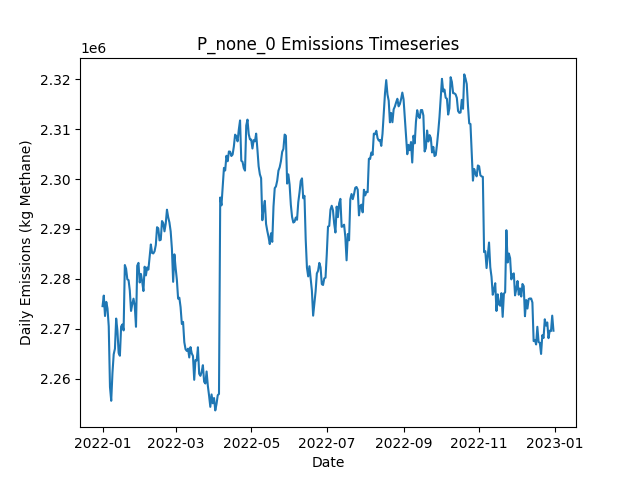

Values plotted in this chart, from the file beside it:
Date, Daily Emissions (Kg Methane), Daily Mitigable Emissions (Kg Methane), Daily Non-Mitigable Emissions (Kg Methan…, Daily Cost ($), Active Leaks, New Leaks, Leaks Repaired, Leaks Naturally Repaired, Leaks Tagged, Daily Repair Cost ($), Daily Natural Repair Cost ($)
2022-01-01, 2274532, 518850, 1755683, 0.00000, 18149, 18250, 0, 70, 0, 0, 14000
2022-01-02, 2276649, 518340, 1758309, 0.00000, 18165, 63, 0, 37, 0, 0, 7400
2022-01-03, 2272557, 516892, 1755665, 0.00000, 18151, 49, 0, 39, 0, 0, 7800
2022-01-04, 2275388, 517269, 1758119, 0.00000, 18154, 50, 0, 34, 0, 0, 6800
2022-01-05, 2274075, 520190, 1753885, 0.00000, 18152, 49, 0, 29, 0, 0, 5800
2022-01-06, 2270503, 518467, 1752036, 0.00000, 18132, 36, 0, 37, 0, 0, 7400
2022-01-07, 2258330, 510095, 1748235, 0.00000, 18136, 62, 0, 38, 0, 0, 7600
2022-01-08, 2255560, 509208, 1746351, 0.00000, 18120, 45, 0, 49, 0, 0, 9800
2022-01-09, 2261119, 509601, 1751518, 0.00000, 18120, 42, 0, 24, 0, 0, 4800
2022-01-10, 2264879, 513275, 1751604, 0.00000, 18119, 50, 0, 40, 0, 0, 8000
2022-01-11, 2265992, 514440, 1751553, 0.00000, 18129, 56, 0, 34, 0, 0, 6800
2022-01-12, 2272047, 514706, 1757341, 0.00000, 18135, 53, 0, 38, 0, 0, 7600
2022-01-13, 2269651, 515402, 1754248, 0.00000, 18142, 59, 0, 35, 0, 0, 7000
2022-01-14, 2265139, 515453, 1749686, 0.00000, 18133, 57, 0, 42, 0, 0, 8400
2022-01-15, 2264590, 515145, 1749444, 0.00000, 18137, 55, 0, 34, 0, 0, 6800
2022-01-16, 2270453, 516326, 1754127, 0.00000, 18148, 50, 0, 29, 0, 0, 5800
2022-01-17, 2270862, 516458, 1754404, 0.00000, 18145, 42, 0, 33, 0, 0, 6600
2022-01-18, 2269670, 515802, 1753868, 0.00000, 18132, 42, 0, 38, 0, 0, 7600
2022-01-19, 2282781, 521465, 1761316, 0.00000, 18147, 57, 0, 34, 0, 0, 6800
2022-01-20, 2282040, 521381, 1760659, 0.00000, 18139, 37, 0, 38, 0, 0, 7600
2022-01-21, 2279912, 518077, 1761834, 0.00000, 18132, 48, 0, 40, 0, 0, 8000
2022-01-22, 2279745, 516822, 1762923, 0.00000, 18122, 48, 0, 48, 0, 0, 9600
2022-01-23, 2277671, 517099, 1760573, 0.00000, 18124, 43, 0, 32, 0, 0, 6400
2022-01-24, 2273576, 519155, 1754421, 0.00000, 18114, 52, 0, 41, 0, 0, 8200
2022-01-25, 2274939, 519688, 1755251, 0.00000, 18108, 40, 0, 33, 0, 0, 6600
2022-01-26, 2276035, 521458, 1754577, 0.00000, 18119, 54, 0, 29, 0, 0, 5800
2022-01-27, 2274638, 522446, 1752192, 0.00000, 18122, 54, 0, 35, 0, 0, 7000
2022-01-28, 2270392, 521656, 1748736, 0.00000, 18114, 52, 0, 44, 0, 0, 8800
2022-01-29, 2282636, 529078, 1753557, 0.00000, 18120, 49, 0, 31, 0, 0, 6200
2022-01-30, 2283211, 528997, 1754214, 0.00000, 18132, 48, 0, 25, 0, 0, 5000
2022-01-31, 2279282, 529872, 1749410, 0.00000, 18127, 45, 0, 32, 0, 0, 6400
2022-02-01, 2280976, 528543, 1752434, 0.00000, 18125, 45, 0, 37, 0, 0, 7400
2022-02-02, 2279453, 526933, 1752520, 0.00000, 18118, 39, 0, 35, 0, 0, 7000
2022-02-03, 2277560, 526716, 1750844, 0.00000, 18107, 41, 0, 32, 0, 0, 6400
2022-02-04, 2282436, 532974, 1749462, 0.00000, 18098, 38, 0, 33, 0, 0, 6600
2022-02-05, 2280699, 533121, 1747578, 0.00000, 18099, 53, 0, 37, 0, 0, 7400
2022-02-06, 2282288, 532636, 1749652, 0.00000, 18103, 53, 0, 38, 0, 0, 7600
2022-02-07, 2281852, 532252, 1749600, 0.00000, 18112, 53, 0, 32, 0, 0, 6400
2022-02-08, 2284442, 532458, 1751985, 0.00000, 18120, 48, 0, 29, 0, 0, 5800
2022-02-09, 2286896, 533218, 1753678, 0.00000, 18144, 61, 0, 27, 0, 0, 5400
2022-02-10, 2285193, 532690, 1752503, 0.00000, 18151, 54, 0, 32, 0, 0, 6400
2022-02-11, 2285102, 532184, 1752918, 0.00000, 18156, 50, 0, 31, 0, 0, 6200
2022-02-12, 2285537, 531513, 1754024, 0.00000, 18157, 49, 0, 34, 0, 0, 6800
2022-02-13, 2286803, 531725, 1755078, 0.00000, 18162, 53, 0, 33, 0, 0, 6600
2022-02-14, 2290356, 532635, 1757722, 0.00000, 18166, 49, 0, 32, 0, 0, 6400
2022-02-15, 2290136, 532535, 1757601, 0.00000, 18161, 44, 0, 30, 0, 0, 6000
2022-02-16, 2287717, 532121, 1755596, 0.00000, 18146, 37, 0, 38, 0, 0, 7600
2022-02-17, 2287849, 532235, 1755613, 0.00000, 18142, 52, 0, 38, 0, 0, 7600
2022-02-18, 2291591, 532522, 1759069, 0.00000, 18160, 60, 0, 31, 0, 0, 6200
2022-02-19, 2291181, 532440, 1758741, 0.00000, 18159, 51, 0, 31, 0, 0, 6200
2022-02-20, 2289531, 530980, 1758551, 0.00000, 18157, 43, 0, 36, 0, 0, 7200
2022-02-21, 2291051, 531066, 1759985, 0.00000, 18153, 49, 0, 40, 0, 0, 8000
2022-02-22, 2293869, 535335, 1758534, 0.00000, 18155, 51, 0, 30, 0, 0, 6000
2022-02-23, 2292368, 536081, 1756287, 0.00000, 18142, 45, 0, 41, 0, 0, 8200
2022-02-24, 2291299, 535875, 1755423, 0.00000, 18138, 49, 0, 40, 0, 0, 8000
2022-02-25, 2289503, 534080, 1755423, 0.00000, 18122, 43, 0, 38, 0, 0, 7600
2022-02-26, 2286021, 534002, 1752019, 0.00000, 18103, 35, 0, 41, 0, 0, 8200
2022-02-27, 2279408, 532745, 1746662, 0.00000, 18085, 41, 0, 38, 0, 0, 7600
2022-02-28, 2284919, 532710, 1752209, 0.00000, 18094, 57, 0, 34, 0, 0, 6800
2022-03-01, 2282168, 532551, 1749617, 0.00000, 18092, 44, 0, 35, 0, 0, 7000
... 305 more rows
